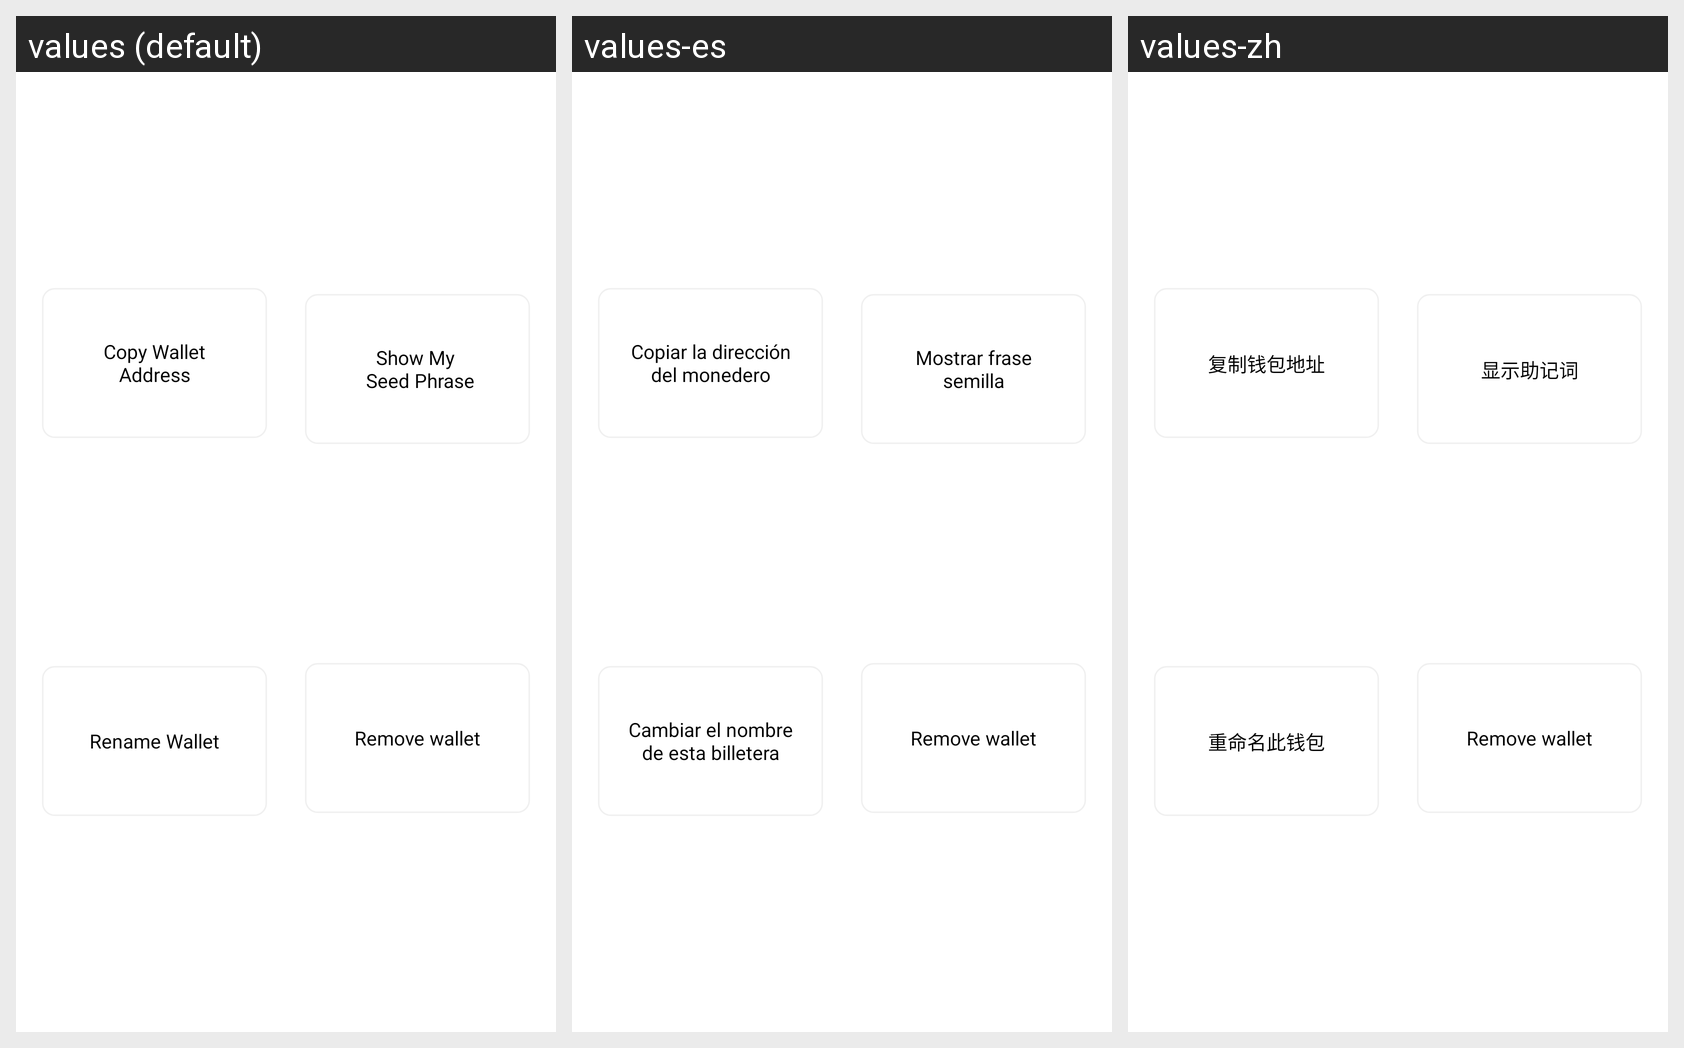

Strings drawn on this Android screen and how each of the app's shown locales translates them:
Android screen res/layout/layout_dialog_wallet_actions.xml rendered under 3 locales, left to right: values (default), values-es, values-zh. Device: Nexus 5 (rendered at 1080×1920; each locale shown at half size, 540×960, under a caption strip naming it); theme Theme.App.Starting.
Other locales in the repository, not shown: values-fr, values-my, values-vi.
Strings drawn on this screen, with the default value and each locale's value (text and hints the layout hard-codes, and strings that could not be matched under every locale, appear in the picture but are not listed):

copy_wallet_address
  values: Copy Wallet Address
  values-es: Copiar la dirección del monedero
  values-zh: 复制钱包地址

show_seed_phrase
  values: Show My 
       Seed Phrase
  values-es: Mostrar frase semilla
  values-zh: 显示助记词

rename_wallet
  values: Rename Wallet
  values-es: Cambiar el nombre de esta billetera
  values-zh: 重命名此钱包

remove_wallet
  values: Remove wallet
  values-es: Remove wallet  [not translated; the default value is used]
  values-zh: Remove wallet  [not translated; the default value is used]
